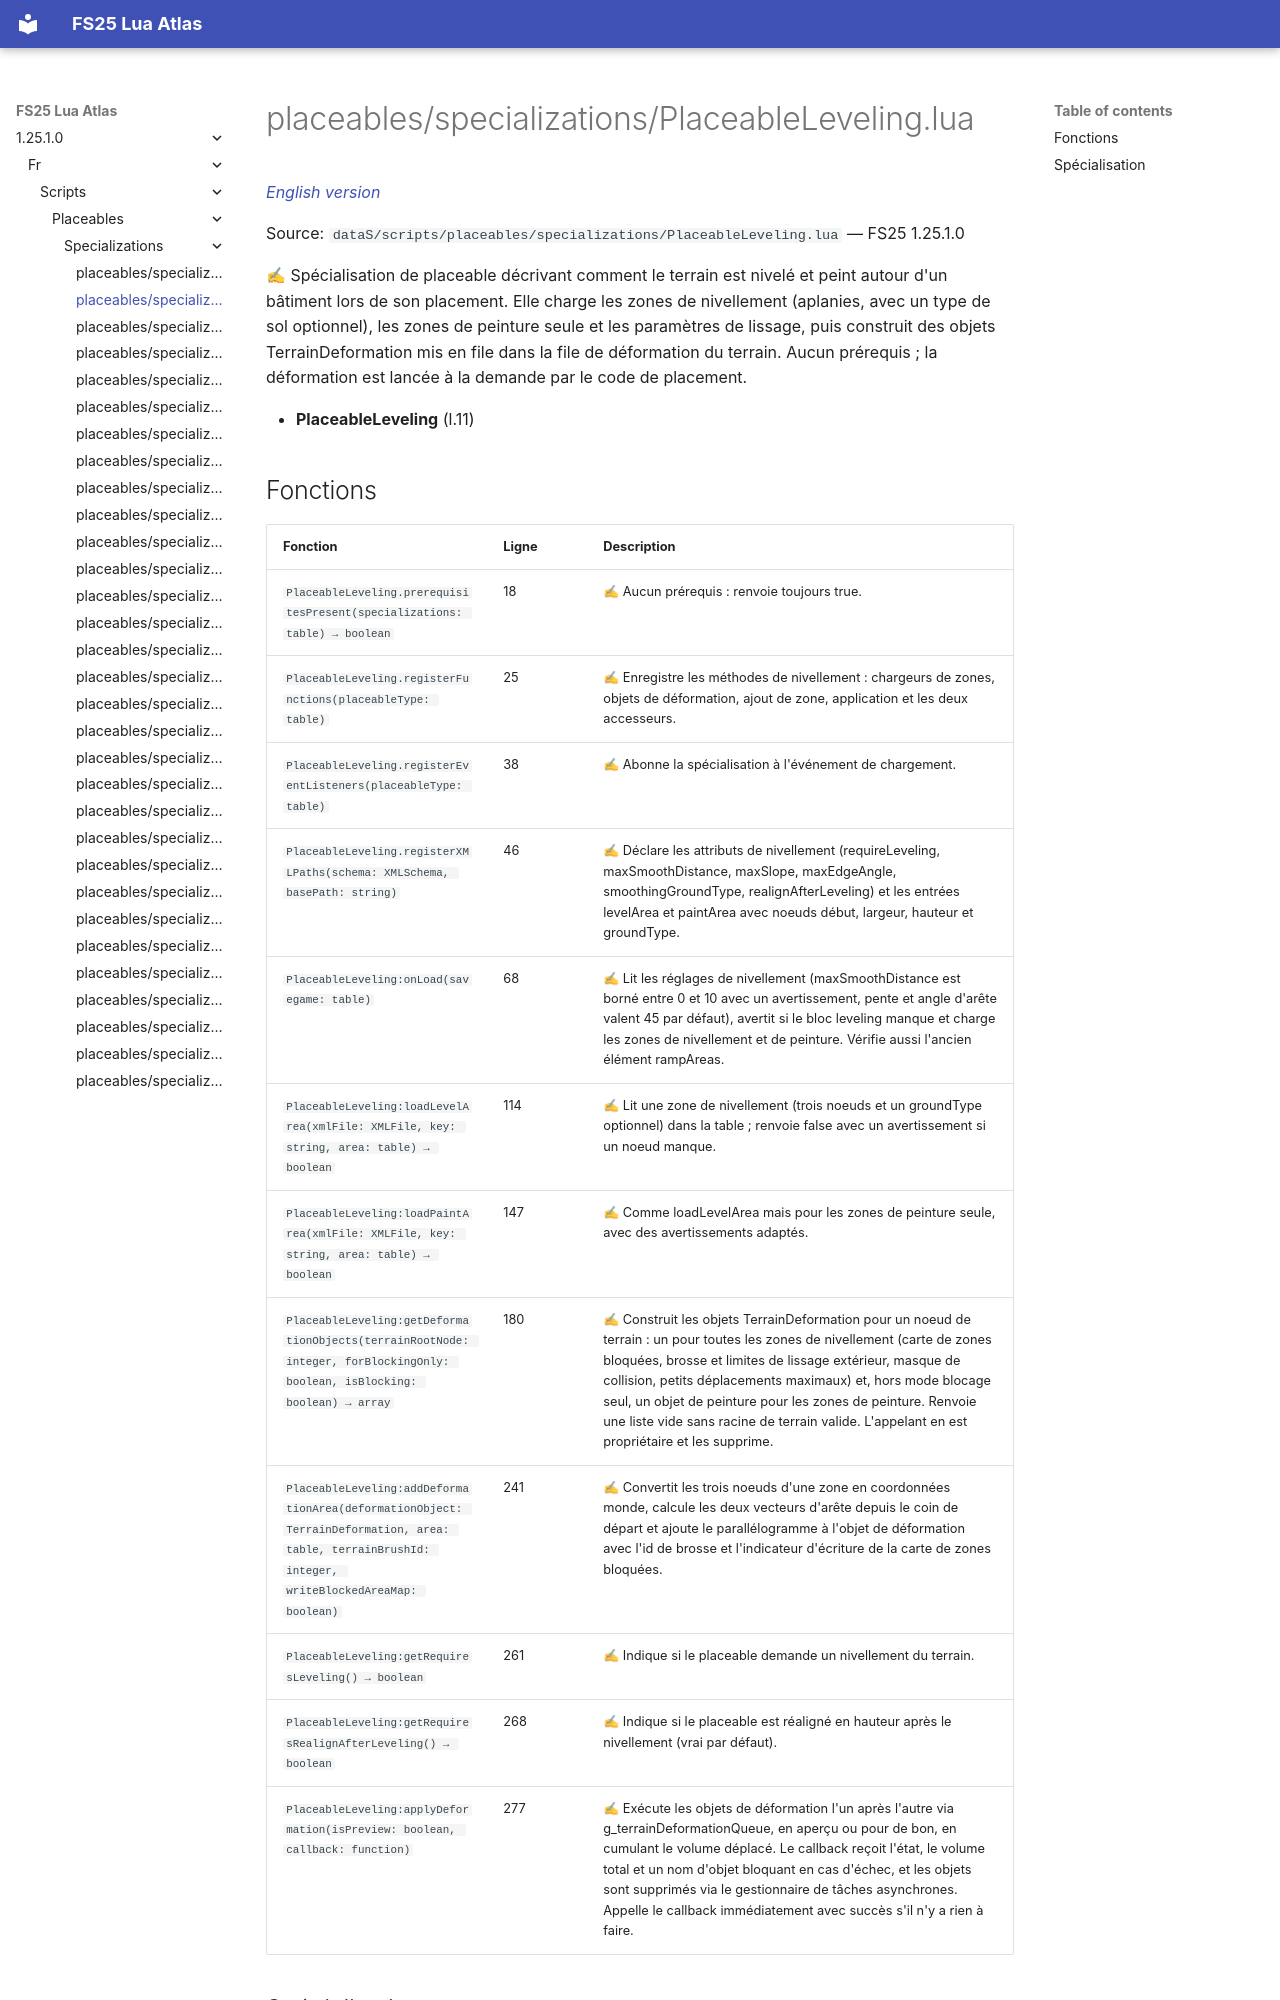

repository: Tim0219800/fs25-lua-atlas · page: 1.25.1.0/fr/scripts/placeables/specializations/PlaceableLeveling.html · generator: mkdocs

# placeables/specializations/PlaceableLeveling.lua

*[English version](../../../../scripts/placeables/specializations/PlaceableLeveling.md)*

Source: `dataS/scripts/placeables/specializations/PlaceableLeveling.lua` — FS25 1.25.1.0

✍ Spécialisation de placeable décrivant comment le terrain est nivelé et peint autour d'un bâtiment lors de son placement. Elle charge les zones de nivellement (aplanies, avec un type de sol optionnel), les zones de peinture seule et les paramètres de lissage, puis construit des objets TerrainDeformation mis en file dans la file de déformation du terrain. Aucun prérequis ; la déformation est lancée à la demande par le code de placement.

- **PlaceableLeveling** (l.11)
